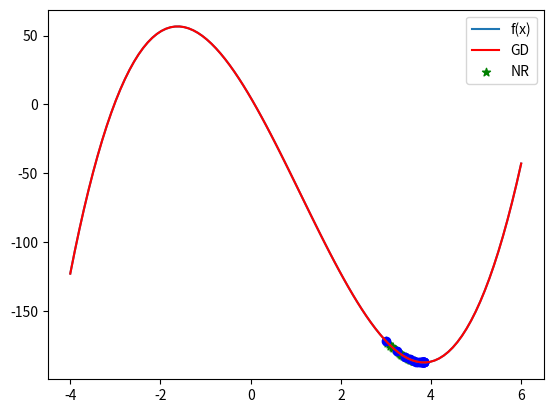

Python code for this plot:
##Importing required python libraries
import numpy as np
import matplotlib.pyplot as plt

##Define function, its first derivative, Hessian
def f_1(x):
    return 3*x**3 - 10*x**2 - 56*x + 5

def Grad_f_1(x):
    return 3*3*x**2 - 2*10*x - 56

def Hessian_f_1(x):
    return 2*3**3*x - 2*10

##Range of x-values
x = np.linspace(-4,6,100)
##Plotting f_1(x)
plt.plot(x, f_1(x))
plt.show()

##NR function - inputs: Grad (gradient), Hess (Hessian), x-value, epsilon (precision),
##nMAx (maximum number of iterations)
def Newton_Raphson_Optimize(Grad, Hess, x, epsilon=1.0, nMax = 1000):
    ##Initialization: i (iteration counter), iter_x used for plots
    i = 0
    iter_x, iter_count = np.empty(0), np.empty(0)
    error = 10.0
    X = np.array([x])
    
    #Looping as long as error is greater than epsilon
    while np.linalg.norm(error) > epsilon and i < nMax:
        ##Variables for plotting
        i +=1
        iter_x = np.append(iter_x,x)
        iter_count = np.append(iter_count,i)   
        #print(X, f_1(X)) 
        
        ##Calculate new values
        X_prev = X
        X = X -  ( (1/Hess(x)) * Grad(x))
        error = X - X_prev
        x = X[0]
        
    #print(f_1(X))     
    return X, iter_x, iter_count


#root, iter_x, iter_count = Newton_Raphson_Optimize(Grad_f_1, Hessian_f_1, 0.0)

##GD function - inputs: Grad (gradient), x-value, gamma (step-size), epsilon (precision),
##nMAx (maximum number of iterations)
def Gradient_Descent(Grad, x, gamma = 0.01, epsilon=1.0, nMax = 1000 ):
    #Initialization
    i = 0
    iter_x, iter_count = np.empty(0), np.empty(0)
    error = 10
    X = np.array([x])
    
    #Looping as long as error is greater than epsilon
    while np.linalg.norm(error) > epsilon and i < nMax:
        ##Variables for plotting
        i +=1
        iter_x = np.append(iter_x,x)
        iter_count = np.append(iter_count ,i)   
        #print(X,f_1(X))
        
        ##Calculate new values
        X_prev = X
        X = X - gamma * Grad(x)
        error = X - X_prev
        x = X[0]
          
    #print(f_1(X))
    return X, iter_x, iter_count


#root, iter_x, iter_count = Gradient_Descent(Grad_f_1, 0.0)

root_gd, iter_x_gd, iter_count_gd = Gradient_Descent(Grad_f_1, 3, 0.001, 0.01, 100)

root_nr, iter_x_nr, iter_count_nr = Newton_Raphson_Optimize(Grad_f_1, Hessian_f_1, 3, 0.001, 100)

plt.plot(x, f_1(x), c = "r")
plt.scatter(iter_x_gd, f_1(iter_x_gd), color = 'g', marker = '*')
plt.scatter(iter_x_nr, f_1(iter_x_nr), color = 'b', marker = 'o')
plt.gca().legend(('f(x)','GD','NR'))
plt.show()

